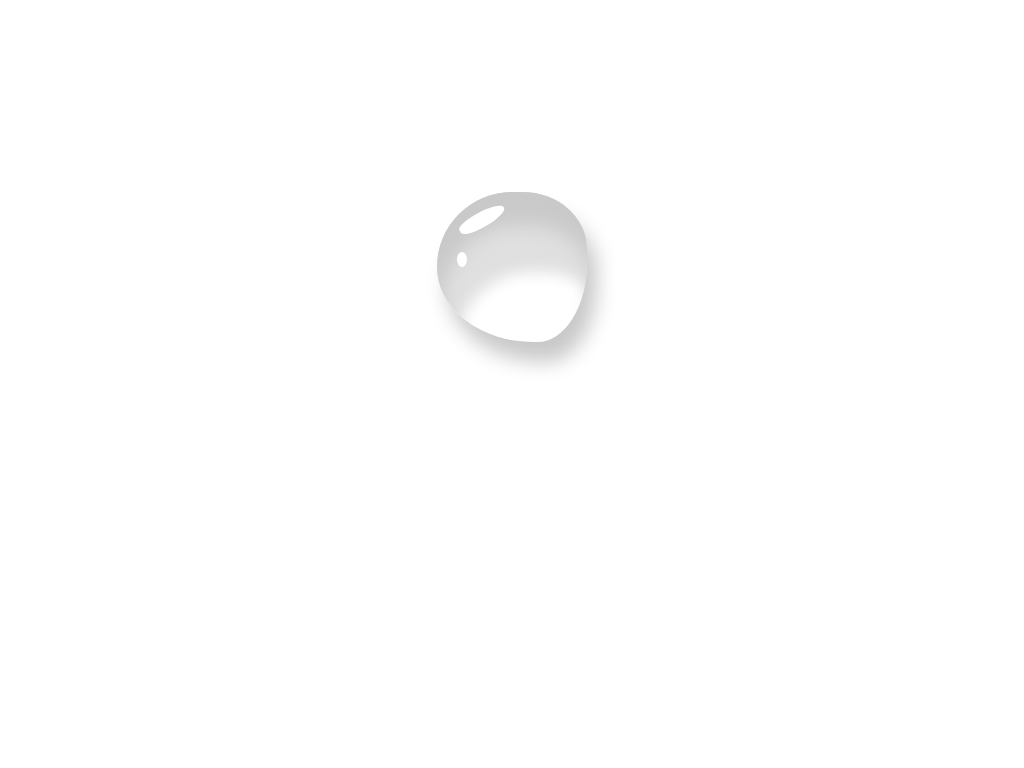

Recreate this image using only HTML and CSS.

<!DOCTYPE html>
<html lang="en">
<head>
    <meta charset="UTF-8">
    <meta http-equiv="X-UA-Compatible" content="IE=edge">
    <meta name="viewport" content="width=device-width, initial-scale=1.0">
    <title>Rain drop</title>
    <style>




    .blob{
        position: relative;
        margin: 12em auto;

        height:150px;
        width:150px;
        border-radius: 50% 43% 33% 64%/50% 38% 53% 50%;
        background: white;
        box-shadow: inset 6px 33px 20px 0 #c9c9c9,
                    inset 20px 80px 15px 0 #e0e0e0,
                    10px 20px 20px 0px #c9c9c9;
    }

    .blob::before{
        content:'';
        color: white;
        position: absolute;
        border-radius: 37% 54% 46% 46%;
        background:white;
        transform: rotate(-30deg);
        height:15px;
        width: 50px;
        top:20px;
        left:20px;

    }

    .blob::after{
        content:" ";
        position: absolute;
        border-radius: 50%;
        background:white;
        width: 10px;
        height:15px;
        top:60px;
        left:20px;

    }
    </style>
</head>
<body>
    <div class="blob"></div>
</body>
</html>